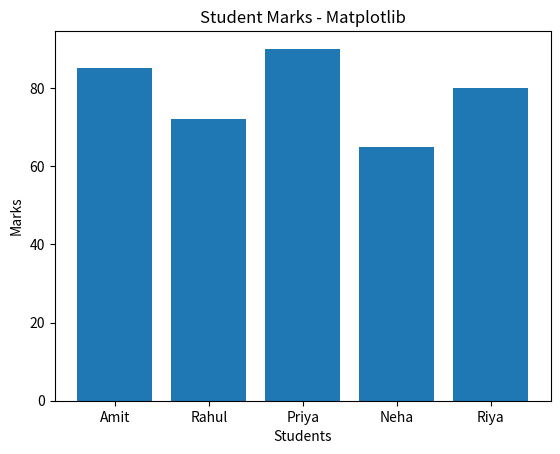
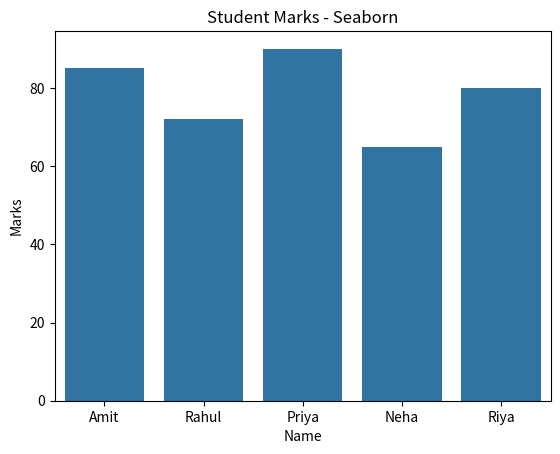

Reproduce these figures in Python, in order.
import math
import numpy as np
import scipy.stats as stats
import pandas as pd
import matplotlib.pyplot as plt
import seaborn as sns

print("Square Root:", math.sqrt(25))
print("Power:", math.pow(2, 3))
print("Pi:", math.pi)

arr = np.array([10, 20, 30, 40, 50])
print("\nNumPy Array:", arr)
print("Mean:", np.mean(arr))
print("Maximum:", np.max(arr))

data = [10, 20, 20, 30, 40]
print("\nSciPy Mode:", stats.mode(data, keepdims=True).mode[0])

df = pd.DataFrame({
    "Name": ["Amit", "Rahul", "Priya", "Neha", "Riya"],
    "Marks": [85, 72, 90, 65, 80]
})

print("\nDataFrame:")
print(df)
print("Average Marks:", df["Marks"].mean())

plt.bar(df["Name"], df["Marks"])
plt.xlabel("Students")
plt.ylabel("Marks")
plt.title("Student Marks - Matplotlib")
plt.show()

sns.barplot(x="Name", y="Marks", data=df)
plt.title("Student Marks - Seaborn")
plt.show()
